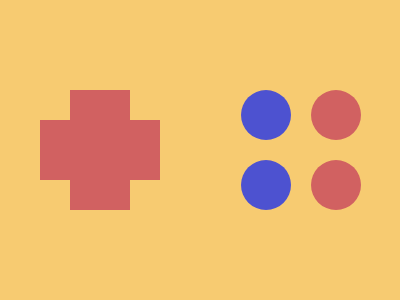

Reproduce this picture with HTML and CSS.

<div></div>
<p></p>
<style>
  body{
    background: #F7CB71;
    display: flex;
    align-items: center;
    margin-left: -51px;
    justify-content: space-evenly
  }
  div {
    background: #D16161;
    width: 120px;
    height: 120px;
    clip-path: polygon(
    25% 0%,   75% 0%,   75% 25%, 
    100% 25%, 100% 75%, 75% 75%, 
    75% 100%, 25% 100%, 25% 75%, 
    0% 75%,   0% 25%,   25% 25%
  );
  }
  p{
    border-radius: 100%;
    background: #4D52D0;
    translate: -10px -35px;
    box-shadow: 70px 0px #D16161, 0px 70px #4D52D0, 70px 70px #D16161;
    width: 50px;
    height: 50px;
  }
</style>
